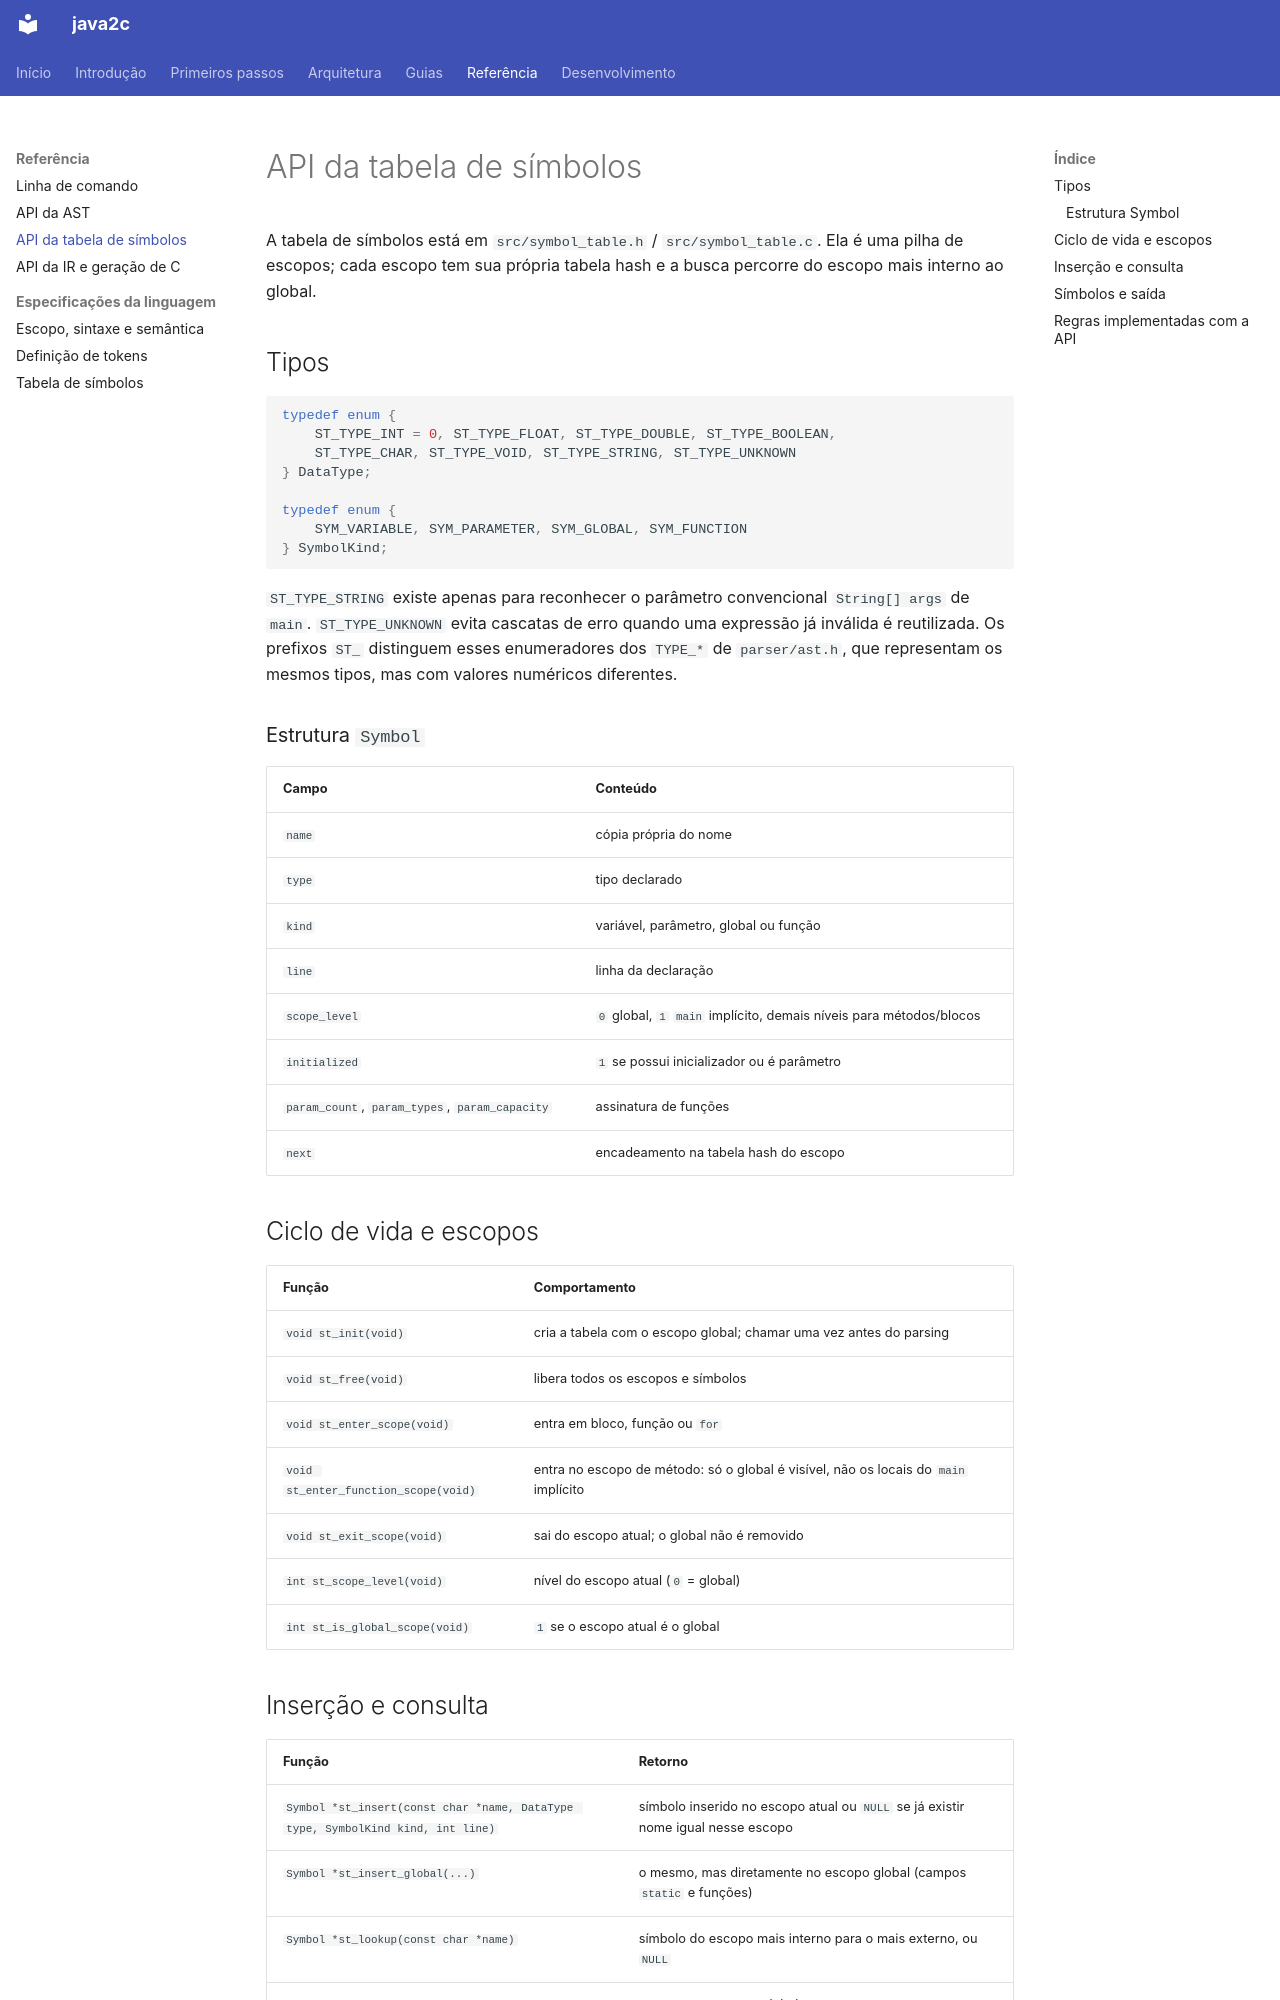

repository: thatsrenan/java2c · page: reference/symbol-table-api/index.html · generator: mkdocs

# API da tabela de símbolos

A tabela de símbolos está em `src/symbol_table.h` / `src/symbol_table.c`.
Ela é uma pilha de escopos; cada escopo tem sua própria tabela hash e a busca
percorre do escopo mais interno ao global.

## Tipos

```c
typedef enum {
    ST_TYPE_INT = 0, ST_TYPE_FLOAT, ST_TYPE_DOUBLE, ST_TYPE_BOOLEAN,
    ST_TYPE_CHAR, ST_TYPE_VOID, ST_TYPE_STRING, ST_TYPE_UNKNOWN
} DataType;

typedef enum {
    SYM_VARIABLE, SYM_PARAMETER, SYM_GLOBAL, SYM_FUNCTION
} SymbolKind;
```

`ST_TYPE_STRING` existe apenas para reconhecer o parâmetro convencional
`String[] args` de `main`. `ST_TYPE_UNKNOWN` evita cascatas de erro quando uma
expressão já inválida é reutilizada. Os prefixos `ST_` distinguem esses
enumeradores dos `TYPE_*` de `parser/ast.h`, que representam os mesmos tipos,
mas com valores numéricos diferentes.

### Estrutura `Symbol`

| Campo | Conteúdo |
| --- | --- |
| `name` | cópia própria do nome |
| `type` | tipo declarado |
| `kind` | variável, parâmetro, global ou função |
| `line` | linha da declaração |
| `scope_level` | `0` global, `1` `main` implícito, demais níveis para métodos/blocos |
| `initialized` | `1` se possui inicializador ou é parâmetro |
| `param_count`, `param_types`, `param_capacity` | assinatura de funções |
| `next` | encadeamento na tabela hash do escopo |

## Ciclo de vida e escopos

| Função | Comportamento |
| --- | --- |
| `void st_init(void)` | cria a tabela com o escopo global; chamar uma vez antes do parsing |
| `void st_free(void)` | libera todos os escopos e símbolos |
| `void st_enter_scope(void)` | entra em bloco, função ou `for` |
| `void st_enter_function_scope(void)` | entra no escopo de método: só o global é visível, não os locais do `main` implícito |
| `void st_exit_scope(void)` | sai do escopo atual; o global não é removido |
| `int st_scope_level(void)` | nível do escopo atual (`0` = global) |
| `int st_is_global_scope(void)` | `1` se o escopo atual é o global |
